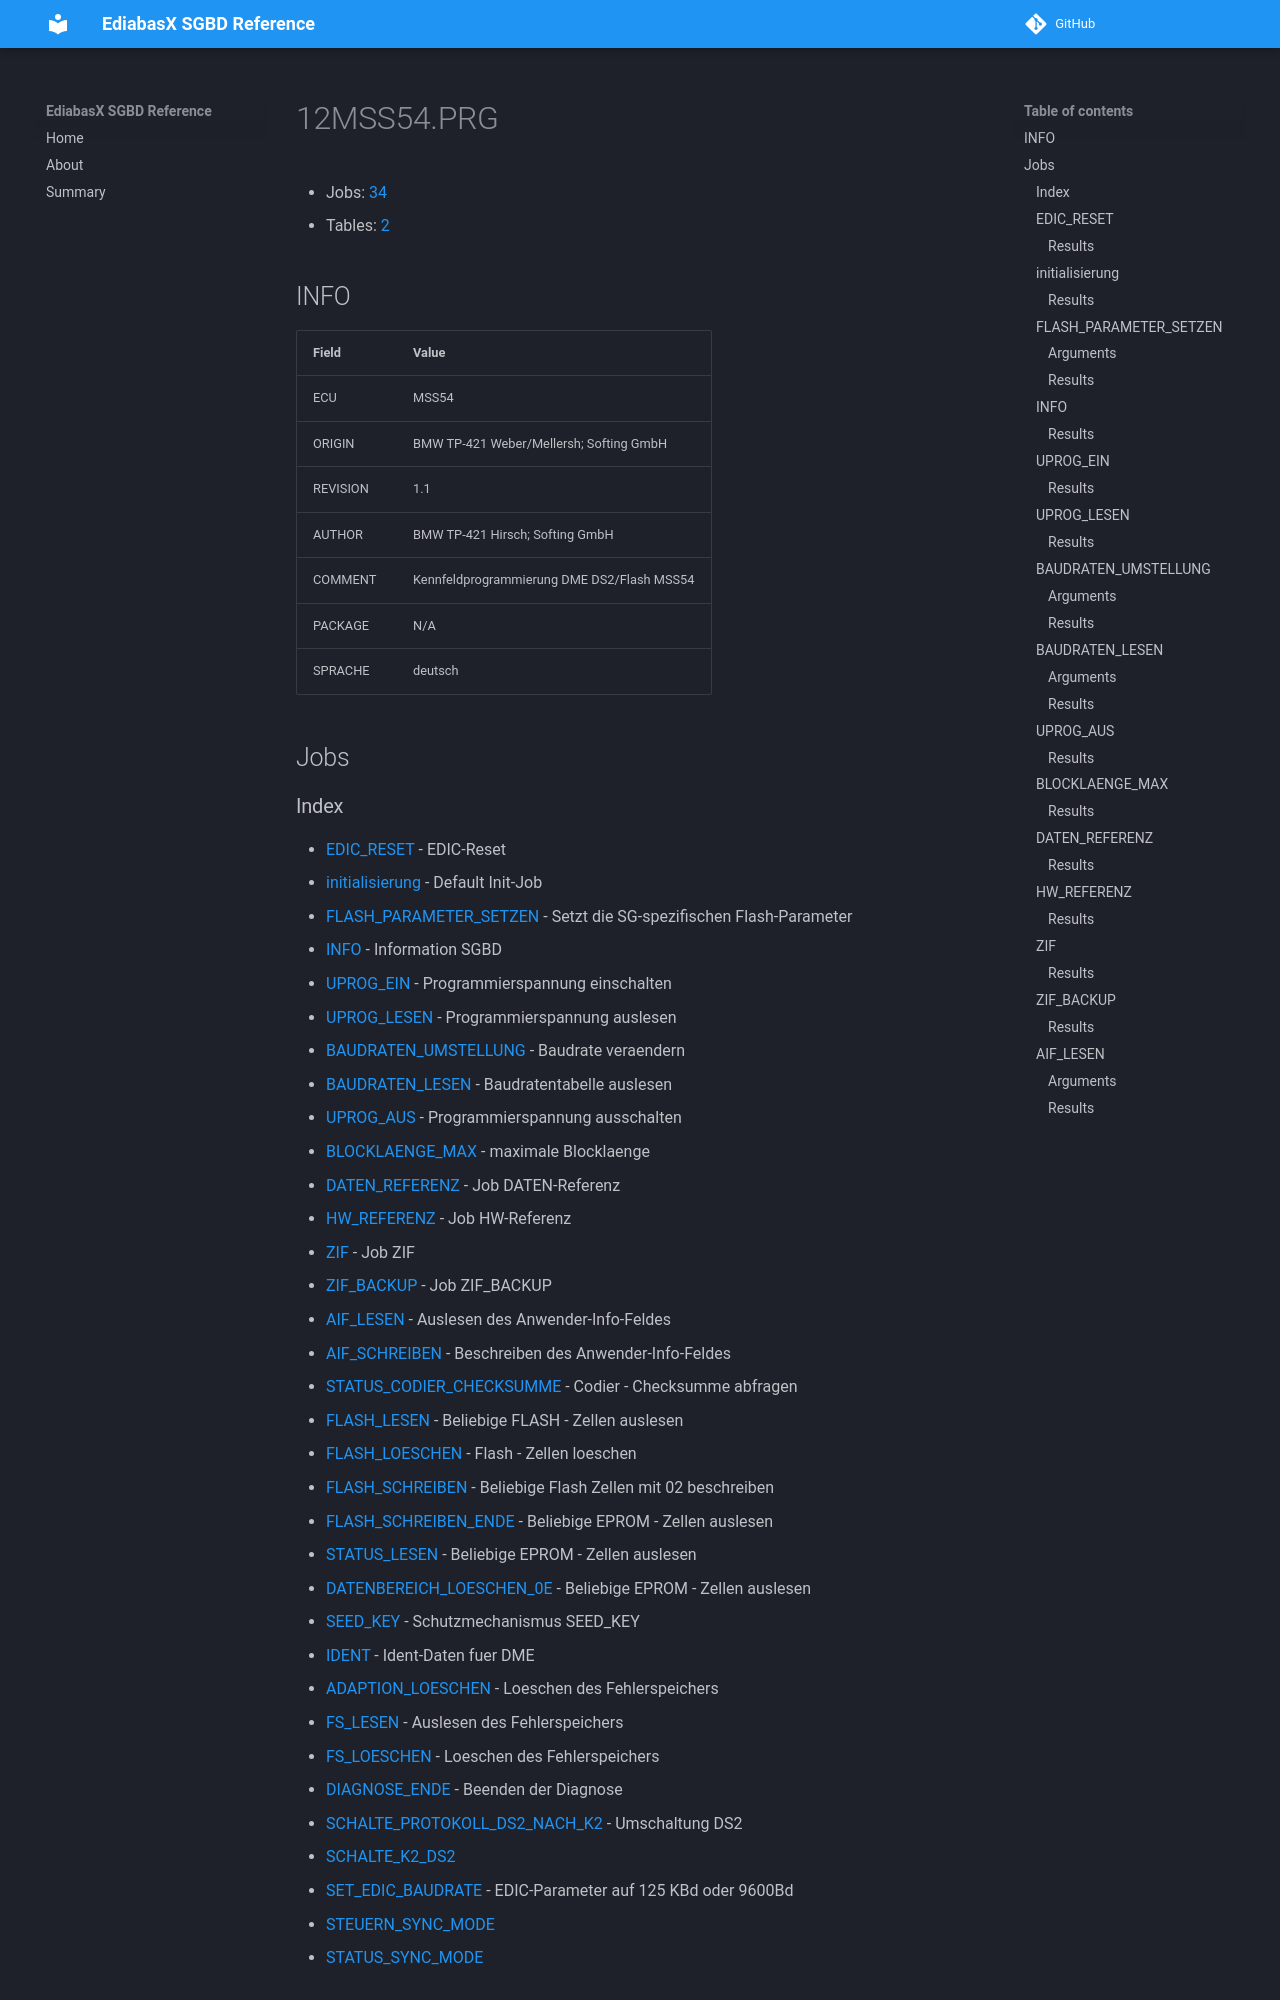

repository: emdzej/ediabasx-docs-sgbd · page: sgbd/12MSS54/index.html · generator: mkdocs

# 12MSS54.PRG

- Jobs: [34](#jobs)
- Tables: [2](#tables)

## INFO

| Field | Value |
| --- | --- |
| ECU | MSS54 |
| ORIGIN | BMW TP-421 Weber/Mellersh; Softing GmbH |
| REVISION | 1.1 |
| AUTHOR | BMW TP-421 Hirsch; Softing GmbH |
| COMMENT | Kennfeldprogrammierung DME DS2/Flash MSS54 |
| PACKAGE | N/A |
| SPRACHE | deutsch |

## Jobs
